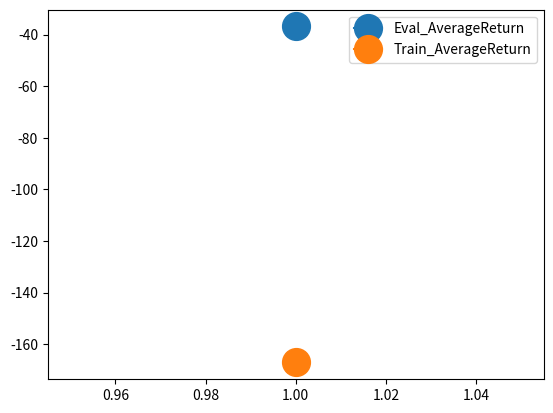

Here is the Python script that generated this plot: (Note: this script raises an exception after producing the figure.)
import matplotlib.pyplot as plt 

plt.figure()
plt.plot(1, -36.89, marker='o', markersize=20, label='Eval_AverageReturn')
plt.plot(1, -167.098, marker='o', markersize=20, label='Train_AverageReturn')
plt.legend()

plt.savefig("/home/<user>/RL/homework_fall2021/hw4/results/Q2/plot.png")

print('done')
